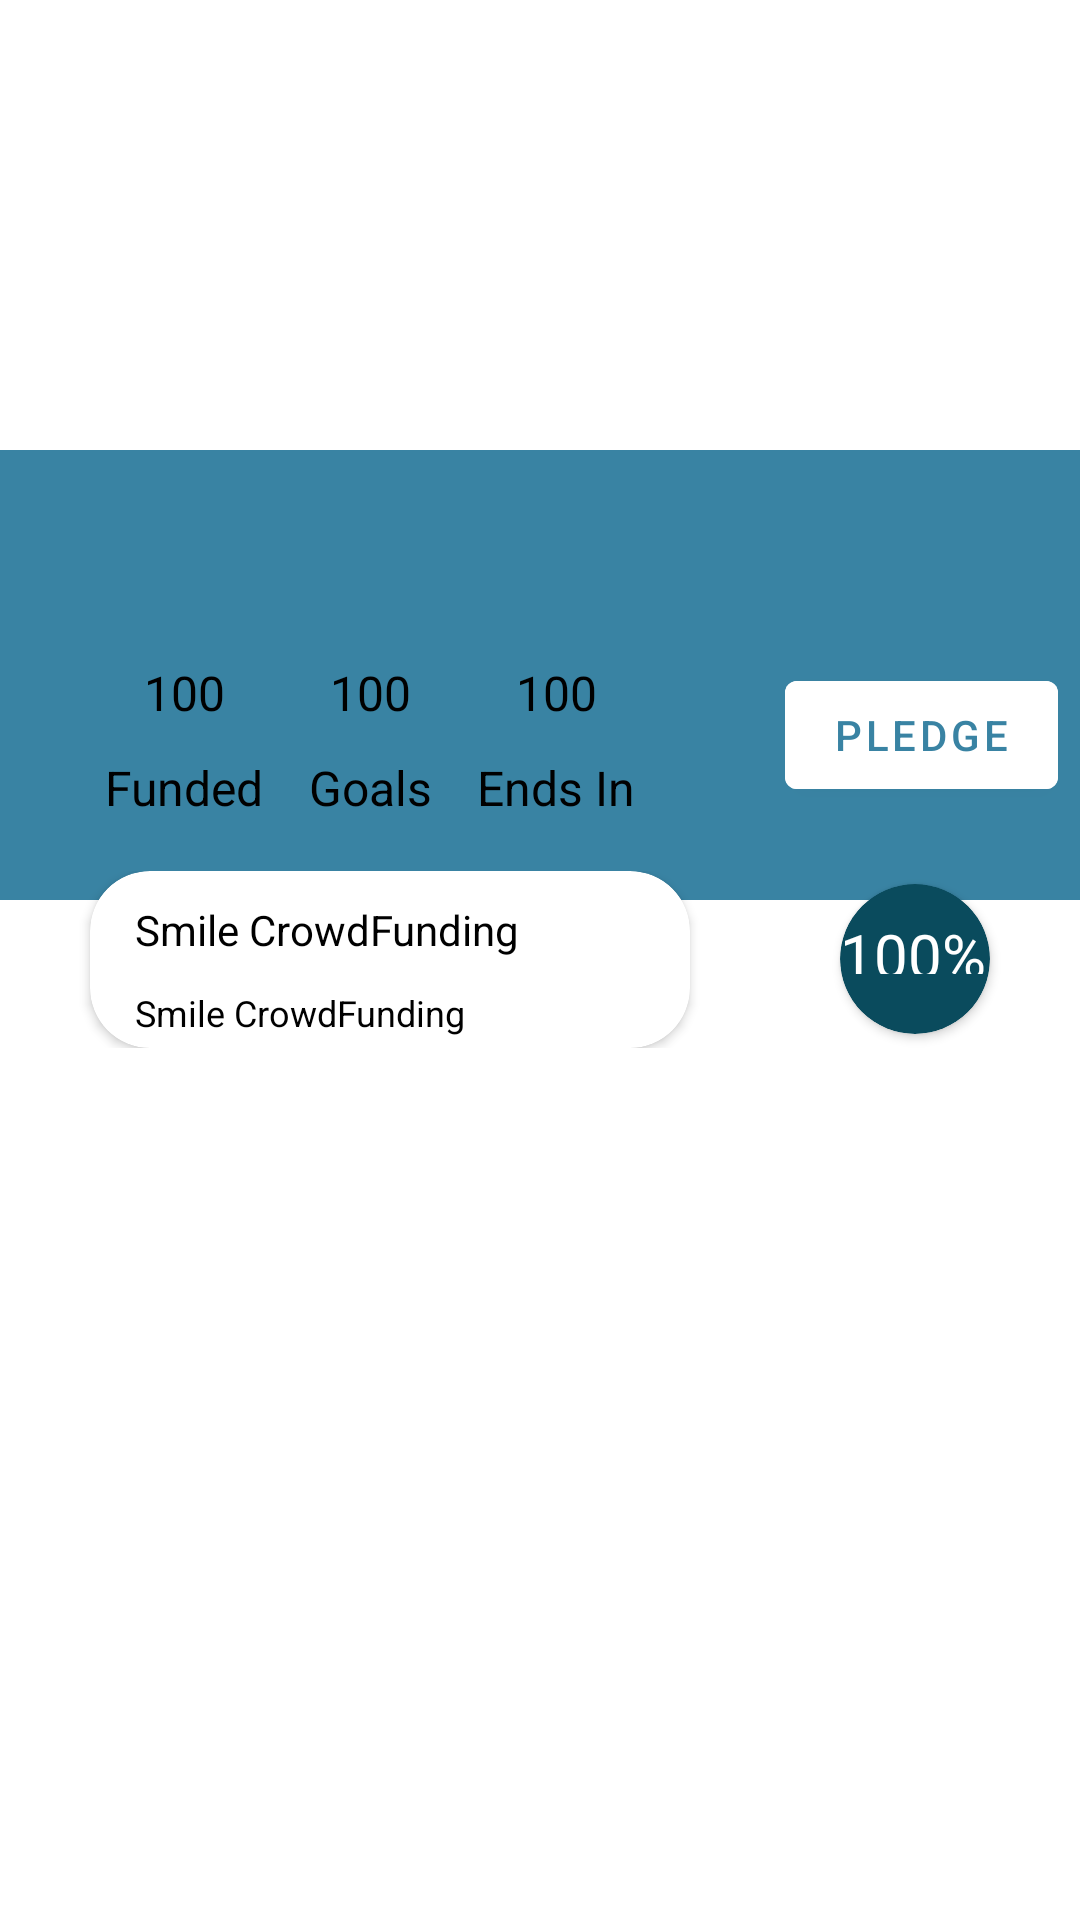

This screen was rendered from an Android layout file. Write that file and the resources it references.
<!-- AndroidManifest.xml: application theme Theme.MIKOTest -->
<!-- res/layout/itemrecyclerview.xml -->
<RelativeLayout xmlns:android="http://schemas.android.com/apk/res/android"
    xmlns:app="http://schemas.android.com/apk/res-auto"
    android:layout_width="match_parent"
    android:layout_height="wrap_content"
   >

    <LinearLayout
        android:layout_width="match_parent"
        android:layout_height="300dp"
        android:orientation="vertical">

        <LinearLayout
            android:layout_width="match_parent"
            android:layout_height="0dp"
            android:layout_weight="1"
            android:gravity="fill"
            android:orientation="vertical">

            <ImageView
                android:layout_width="match_parent"
                android:layout_height="match_parent"
                android:id="@+id/topImage"
                android:scaleType="fitXY"
                android:layout_gravity="fill"
                ></ImageView>
        </LinearLayout>
        <LinearLayout
            android:layout_width="match_parent"
            android:layout_height="0dp"
            android:layout_weight="1"
            android:orientation="vertical"
            android:paddingLeft="20dp"
            android:gravity="bottom"
            android:background="@color/backgroundBlue">


            <LinearLayout
                android:layout_width="match_parent"
                android:layout_height="match_parent"
                android:orientation="horizontal"
                android:layout_marginTop="40dp"
                android:layout_gravity="bottom">

                <LinearLayout
                    android:layout_width="wrap_content"
                    android:layout_height="wrap_content"
                    android:orientation="vertical"
                    android:gravity="bottom"
                    android:layout_marginBottom="20dp">

                    <TextView
                        android:layout_width="match_parent"
                        android:layout_height="match_parent"
                        android:text="100"
                        android:textSize="16sp"
                        android:layout_marginTop="30dp"
                        android:layout_marginLeft="15dp"
                        android:gravity="center"
                        android:textColor="@color/black"
                        android:id="@+id/valfunded"
                        />
                    <TextView
                        android:layout_width="wrap_content"
                        android:layout_height="wrap_content"
                        android:text="Funded"
                        android:textSize="16sp"
                        android:layout_marginTop="10dp"
                        android:layout_marginLeft="15dp"
                        android:gravity="center"
                        android:layout_below="@id/textTitle"
                        android:textColor="@color/black"
                        android:id="@+id/textfunded"
                        />

                </LinearLayout>
                <LinearLayout
                    android:layout_width="wrap_content"
                    android:layout_height="wrap_content"
                    android:orientation="vertical"
                    android:layout_marginBottom="20dp">

                    <TextView
                        android:layout_width="match_parent"
                        android:layout_height="match_parent"
                        android:text="100"
                        android:textSize="16sp"
                        android:layout_marginTop="30dp"
                        android:layout_marginLeft="15dp"
                        android:gravity="center"
                        android:textColor="@color/black"
                        android:id="@+id/valgoals"
                        />
                    <TextView
                        android:layout_width="wrap_content"
                        android:layout_height="wrap_content"
                        android:text="Goals"
                        android:layout_marginTop="10dp"
                        android:layout_marginLeft="15dp"
                        android:textSize="16sp"                        android:gravity="center"
                        android:layout_below="@id/textTitle"
                        android:textColor="@color/black"
                        android:id="@+id/textgoals"
                        />

                </LinearLayout>
                <LinearLayout
                    android:layout_width="wrap_content"
                    android:layout_height="wrap_content"
                    android:orientation="vertical"
                    android:layout_marginBottom="20dp">

                    <TextView
                        android:layout_width="match_parent"
                        android:layout_height="match_parent"
                        android:text="100"
                        android:textSize="16sp"
                        android:layout_marginTop="30dp"
                        android:layout_marginLeft="15dp"
                        android:gravity="center"
                        android:textColor="@color/black"
                        android:id="@+id/valendsin"
                        />
                    <TextView
                        android:layout_width="wrap_content"
                        android:layout_height="wrap_content"
                        android:text="Ends In"
                        android:layout_marginTop="10dp"
                        android:layout_marginLeft="15dp"
                        android:textSize="16sp"
                        android:gravity="center"
                        android:textColor="@color/black"
                        android:id="@+id/textendsin"
                        />

                </LinearLayout>

                <com.google.android.material.button.MaterialButton
                    android:id="@+id/btnpledge"
                    android:layout_width="wrap_content"
                    android:layout_height="wrap_content"
                    android:layout_gravity="center_vertical"
                    android:layout_marginLeft="50dp"
                    android:backgroundTint="@color/white"
                    android:text="Pledge"
                    android:textColor="@color/backgroundBlue"
                    app:cornerRadius="4dp" />

            </LinearLayout>

        </LinearLayout>
    </LinearLayout>
    <LinearLayout
        android:layout_width="match_parent"
        android:layout_height="wrap_content"
        android:orientation="horizontal"
        android:layout_centerInParent="true">
        <androidx.cardview.widget.CardView
            android:layout_centerInParent="true"
            android:layout_width="200dp"
            android:layout_height="wrap_content"
            app:cardCornerRadius="20dp"
            android:layout_gravity="center"
            android:layout_marginLeft="30dp"
            android:paddingTop="20dp"
            android:layout_marginRight="20dp">

            <RelativeLayout
                android:layout_width="match_parent"
                android:layout_height="match_parent">

                <ImageView
                    android:layout_width="30dp"
                    android:layout_height="30dp"
                    android:layout_marginTop="10dp"
                    android:src="@drawable/ic_favourite"
                    android:layout_alignParentEnd="true"
                    android:layout_marginRight="10dp"
                    />
                <TextView
                    android:layout_width="wrap_content"
                    android:layout_height="wrap_content"
                    android:text="Smile CrowdFunding"
                    android:layout_marginTop="10dp"
                    android:layout_marginLeft="15dp"
                    android:textColor="@color/black"
                    android:id="@+id/textTitle"
                    />
                <TextView
                    android:layout_width="wrap_content"
                    android:layout_height="20dp"
                    android:text="Smile CrowdFunding"
                    android:layout_marginTop="10dp"
                    android:layout_marginLeft="15dp"
                    android:textSize="12dp"
                    android:layout_below="@id/textTitle"
                    android:textColor="@color/black"
                    android:id="@+id/shortDesc"
                    />
            </RelativeLayout>

        </androidx.cardview.widget.CardView>

        <androidx.cardview.widget.CardView
            android:layout_width="50dp"
            android:layout_height="50dp"
            android:layout_centerInParent="true"
            android:layout_marginLeft="30dp"
            android:layout_gravity="center"
            android:layout_marginRight="100dp"
            app:cardCornerRadius="100dp"
            android:background="@color/circleBlue"
            app:cardBackgroundColor="@color/circleBlue"
            >

            <TextView
                android:layout_width="wrap_content"
                android:layout_height="20dp"
                android:layout_marginTop="10dp"
                android:text="100%"
                android:textSize="20dp"
                android:gravity="center"
                android:textColor="@color/white"
                android:id="@+id/percent"
                />

        </androidx.cardview.widget.CardView>

    </LinearLayout>

</RelativeLayout>
<!-- resources referenced by this layout -->
<resources>
  <color name="backgroundBlue">#3983a3</color>
  <color name="black">#FF000000</color>
  <color name="circleBlue">#0a4b5d</color>
  <color name="white">#FFFFFFFF</color>
  <style name="Theme.MIKOTest" parent="Theme.MaterialComponents.DayNight.DarkActionBar">
          
          <item name="colorPrimary">@color/purple_500</item>
          <item name="colorPrimaryVariant">@color/purple_700</item>
          <item name="colorOnPrimary">@color/white</item>
          
          <item name="colorSecondary">@color/teal_200</item>
          <item name="colorSecondaryVariant">@color/teal_700</item>
          <item name="colorOnSecondary">@color/black</item>
          
          <item name="android:statusBarColor" tools:targetApi="l">?attr/colorPrimaryVariant</item>
          
      </style>
  <color name="purple_500">#FF6200EE</color>
  <color name="purple_700">#FF3700B3</color>
  <color name="teal_200">#FF03DAC5</color>
  <color name="teal_700">#FF018786</color>
</resources>
